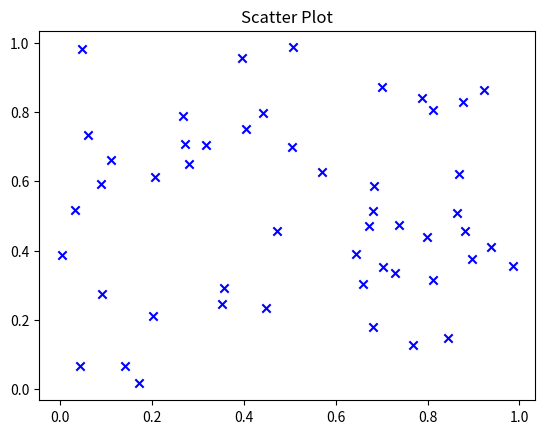

Source code (Python):
import matplotlib.pyplot as plt
import numpy as np
import pandas as pd
x=np.random.rand(50)
y=np.random.rand(50)
plt.scatter(x,y,color="blue",marker='x')
plt.title("Scatter Plot")
plt.show()